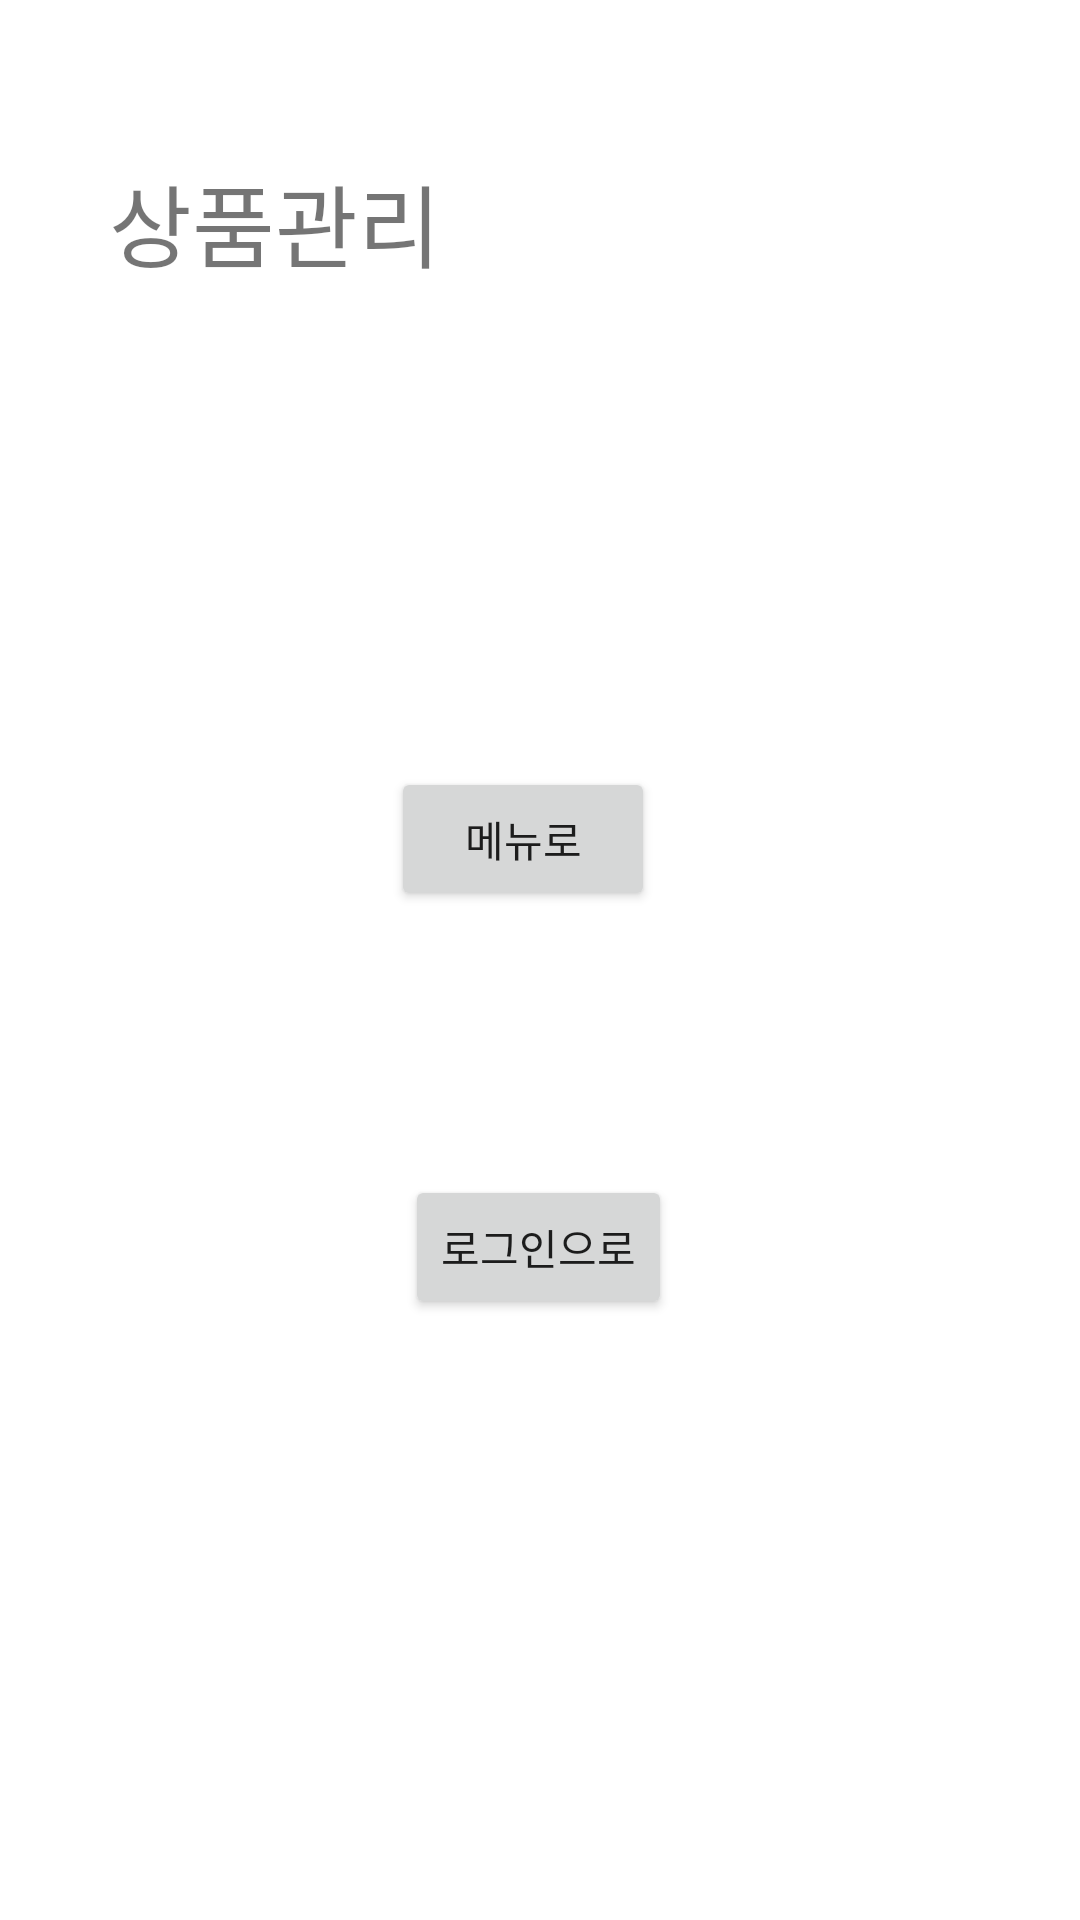

Android layout source for this screen:
<!-- AndroidManifest.xml: application theme Theme.DoitMisson08 -->
<!-- res/layout/activity_production_managerment.xml -->
<?xml version="1.0" encoding="utf-8"?>
<androidx.constraintlayout.widget.ConstraintLayout xmlns:android="http://schemas.android.com/apk/res/android"
    xmlns:app="http://schemas.android.com/apk/res-auto"
    xmlns:tools="http://schemas.android.com/tools"
    android:layout_width="match_parent"
    android:layout_height="match_parent"
    tools:context=".ProductionManagerment">

    <TextView
        android:id="@+id/textView5"
        android:layout_width="wrap_content"
        android:layout_height="wrap_content"
        android:layout_marginTop="52dp"
        android:text="상품관리"
        android:textSize="30sp"
        app:layout_constraintEnd_toEndOf="parent"
        app:layout_constraintHorizontal_bias="0.146"
        app:layout_constraintStart_toStartOf="parent"
        app:layout_constraintTop_toTopOf="parent" />

    <Button
        android:id="@+id/button9"
        android:layout_width="wrap_content"
        android:layout_height="wrap_content"
        android:layout_marginTop="160dp"
        android:text="메뉴로"
        app:layout_constraintEnd_toEndOf="parent"
        app:layout_constraintHorizontal_bias="0.479"
        app:layout_constraintStart_toStartOf="parent"
        app:layout_constraintTop_toBottomOf="@+id/textView5" />

    <Button
        android:id="@+id/button10"
        android:layout_width="wrap_content"
        android:layout_height="wrap_content"
        android:layout_marginTop="88dp"
        android:text="로그인으로"
        app:layout_constraintEnd_toEndOf="parent"
        app:layout_constraintHorizontal_bias="0.498"
        app:layout_constraintStart_toStartOf="parent"
        app:layout_constraintTop_toBottomOf="@+id/button9" />
</androidx.constraintlayout.widget.ConstraintLayout>
<!-- resources referenced by this layout -->
<resources>
  <style name="Theme.DoitMisson08" parent="Theme.MaterialComponents.DayNight.DarkActionBar">
          
          <item name="colorPrimary">@color/purple_500</item>
          <item name="colorPrimaryVariant">@color/purple_700</item>
          <item name="colorOnPrimary">@color/white</item>
          
          <item name="colorSecondary">@color/teal_200</item>
          <item name="colorSecondaryVariant">@color/teal_700</item>
          <item name="colorOnSecondary">@color/black</item>
          
          <item name="android:statusBarColor" tools:targetApi="l">?attr/colorPrimaryVariant</item>
          
      </style>
  <!-- not gathered from this repository: default colours our renderer supplied (Android Studio template values) -->
  <color name="purple_500">#FF6200EE</color>
  <color name="purple_700">#FF3700B3</color>
  <color name="teal_200">#FF03DAC5</color>
  <color name="teal_700">#FF018786</color>
  <color name="black">#FF000000</color>
  <color name="white">#FFFFFFFF</color>
</resources>
